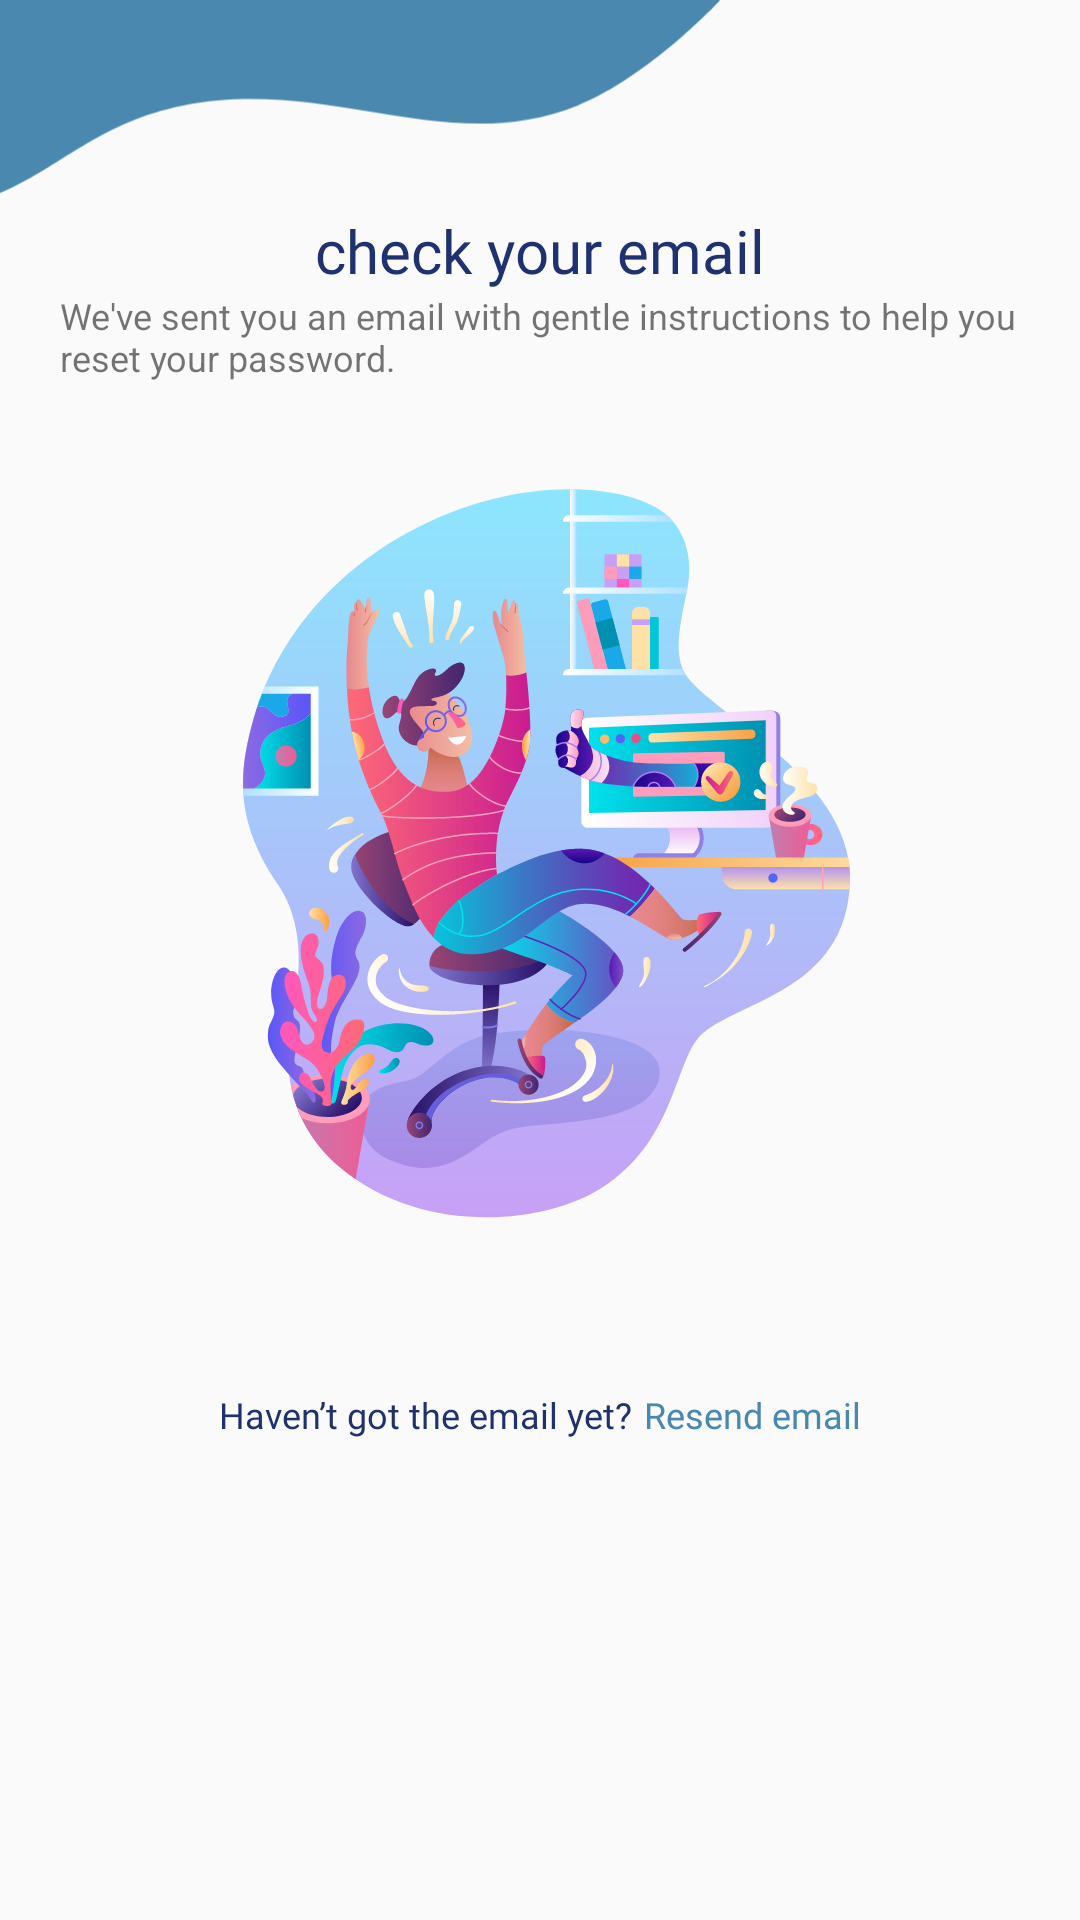

This screen was rendered from an Android layout file. Write that file and the resources it references.
<!-- AndroidManifest.xml: activity theme Theme.Venector -->
<!-- res/layout/email_confirmation.xml -->
<?xml version="1.0" encoding="utf-8"?>
<RelativeLayout xmlns:android="http://schemas.android.com/apk/res/android"
    android:layout_width="match_parent"
    android:layout_height="match_parent"
    xmlns:tools="http://schemas.android.com/tools"
    android:orientation="vertical"
    android:textAlignment="textEnd"
    tools:context=".EmailConfirmationActivity">

    
    <ImageView
        android:id="@+id/imageView3"
        android:layout_width="240dp"
        android:layout_height="70dp"
        android:layout_alignParentTop="true"
        android:layout_marginStart="0dp"
        android:layout_marginTop="0dp"
        android:importantForAccessibility="no"
        android:src="@drawable/vector_1" />

    
    <TextView
        android:id="@+id/checkemail"
        android:layout_width="wrap_content"
        android:layout_height="wrap_content"
        android:layout_below="@id/imageView3"
        android:layout_centerHorizontal="true"
        android:gravity="start"
        android:text="@string/email_confirmation_title"
        android:textColor="@color/dark_blue"
        android:textSize="20sp"
        android:fontFamily="@font/poppins_semibold" />

    
    <TextView
        android:id="@+id/emailconfirmationmessage"
        android:layout_width="wrap_content"
        android:layout_height="wrap_content"
        android:layout_marginHorizontal="@dimen/padding_normal"
        android:layout_centerHorizontal="true"
        android:layout_marginBottom="@dimen/padding_small"
        android:layout_below="@id/checkemail"
        android:text="@string/confirmation_email_message"
        android:textSize="12sp" />

    
    <ImageView
        android:id="@+id/successmessage"
        android:layout_width="250dp"
        android:layout_height="300dp"
        android:layout_below="@id/emailconfirmationmessage"
        android:layout_centerHorizontal="true"
        android:layout_marginBottom="16dp"
        android:clickable="true"
        android:src="@drawable/success" />

    <LinearLayout
        android:id="@+id/RememberPassword"
        android:layout_width="wrap_content"
        android:layout_height="wrap_content"
        android:layout_marginTop="@dimen/padding_small"
        android:gravity="center"
        android:orientation="horizontal"
        android:layout_below="@id/successmessage"
        android:layout_centerHorizontal="true">

        <TextView
            android:id="@+id/createAccountText"
            android:layout_width="wrap_content"
            android:layout_height="wrap_content"
            android:text="@string/resend_email_message"
            android:textColor="@color/dark_blue"
            android:fontFamily="@font/poppins_regular"
            android:textSize="12sp" />

        <TextView
            android:id="@+id/CreateAccountLink"
            android:layout_width="wrap_content"
            android:layout_height="wrap_content"
            android:text="@string/resend_email_button"
            android:textColor="@color/light_blue"
            android:fontFamily="@font/poppins_semibold"
            android:textSize="12sp"
            android:clickable="true"
            android:focusable="true"
            android:onClick="onResendEmailClicked"
            android:layout_marginStart="4dp" />
    </LinearLayout>

</RelativeLayout>
<!-- resources referenced by this layout -->
<resources>
  <color name="dark_blue">#1F316F</color>
  <color name="light_blue">#4B88B0</color>
  <dimen name="padding_normal">20dp</dimen>
  <dimen name="padding_small">10dp</dimen>
  <!-- drawable success: vector/xml drawable (drawable, 113117 chars, omitted) -->
  <!-- drawable vector_1 (drawable) -->
  <vector xmlns:android="http://schemas.android.com/apk/res/android"
      xmlns:aapt="http://schemas.android.com/aapt"
      android:width="423dp"
      android:height="123dp"
      android:viewportWidth="290"
      android:viewportHeight="123">
    <path
        android:pathData="M-36.99,122.94C-77.91,121.35 -88.16,77.35 -129.07,75.74C-132.95,75.59 -139,75.74 -139,75.74V0H290C290,0 261.53,44.78 232.65,61.73C180.04,92.62 133.2,44.82 73.85,61.73C25.81,75.42 13.16,124.89 -36.99,122.94Z">
      <aapt:attr name="android:fillColor">
        <gradient 
            android:startX="-139"
            android:startY="0"
            android:endX="-73.83"
            android:endY="227.31"
            android:type="linear">
          <item android:offset="0.52" android:color="#4B88B0"/>
          <item android:offset="1" android:color="#4B88B0"/>
        </gradient>
      </aapt:attr>
    </path>
  </vector>
  <string name="confirmation_email_message">We\'ve sent you an email with gentle instructions to help you reset your password.</string>
  <string name="email_confirmation_title">check your email</string>
  <string name="resend_email_button">Resend email</string>
  <string name="resend_email_message">Haven’t got the email yet?</string>
  <style name="Theme.Venector" parent="android:Theme.Material.Light.NoActionBar" />
</resources>
